Run: headless pygame with SDL's dummy video driver; simulated clock (each Clock.tick advances the game by its frame time, no real sleeping); random seed 0; keys injected as events and as key.get_pressed() state; no mouse input.
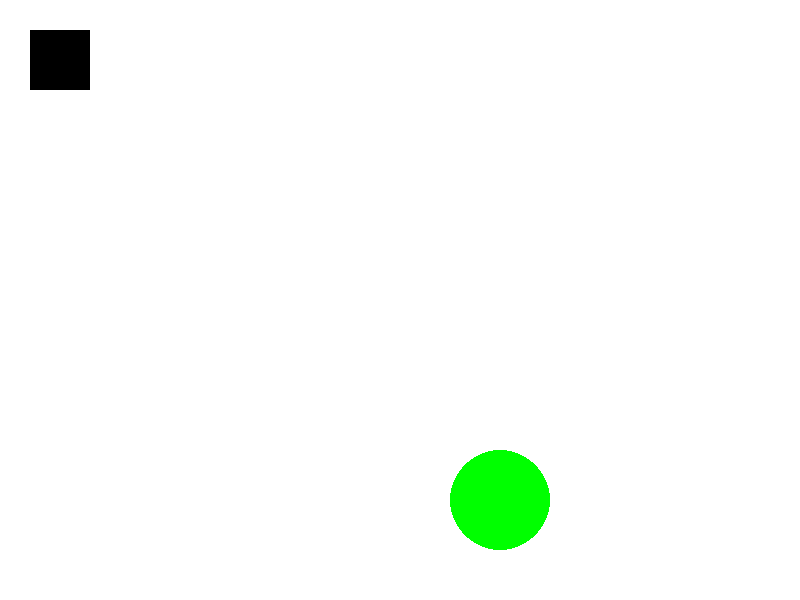
Frame 1 of 4 · flips 1–60 · no input
Frame 2 of 4 · flips 61–180 · tapped SPACE, RETURN · held RIGHT (→), D · screen unchanged from frame 1, image omitted
Frame 3 of 4 · flips 181–300 · held DOWN (↓), S · screen unchanged from frame 2, image omitted
Frame 4 of 4 · flips 301–420 · held LEFT (←), A, UP (↑), W · screen unchanged from frame 3, image omitted

The pygame program that drew these frames:

import pygame

pygame.init()
screen = pygame.display.set_mode((800, 600))


def drawRect(surface, color, rectangle):
    pygame.draw.rect(surface, color, rectangle)


def drawCircle(surface, color, center, radius):
    pygame.draw.circle(surface, color, center, radius)


running = True

while running:
    for event in pygame.event.get():
        if event.type == pygame.QUIT:
            running = False

    screen.fill((255, 255, 255))
    drawRect(screen, (0, 0, 0), pygame.Rect(30, 30, 60, 60))
    drawCircle(screen, (0, 255, 0), (500, 500), 50)

    pygame.display.flip()
